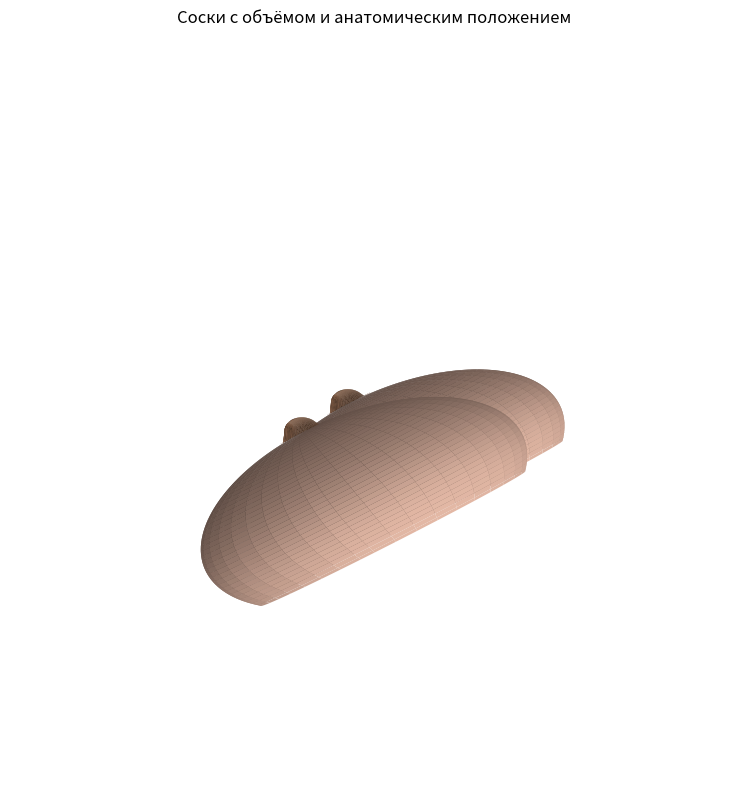

Write Python code to recreate this figure.
import numpy as np
import matplotlib.pyplot as plt
from mpl_toolkits.mplot3d import Axes3D

# Грудные параметры
breast_radius = 8
breast_depth = 4.5
spacing = 9
u_res, v_res = 120, 120

# Параметры соска
nipple_radius = 1.2
nipple_height = 0.8

# Сетка груди (глубже, округлее)
u = np.linspace(0, 2 * np.pi, u_res)
v = np.linspace(0, 2/3 * np.pi, v_res)
u, v = np.meshgrid(u, v)
x_base = breast_radius * np.cos(u) * np.sin(v)
y_base = breast_radius * np.sin(u) * np.sin(v)
z_base = breast_depth * np.cos(v)

# Поворот вперёд (по X)
angle_x = np.radians(35)
Rx = np.array([
    [1, 0, 0],
    [0, np.cos(angle_x), -np.sin(angle_x)],
    [0, np.sin(angle_x),  np.cos(angle_x)]
])

# Центр верхушки груди (до поворота)
center_idx = (0, 0)
center_local = np.array([
    x_base[center_idx],
    y_base[center_idx],
    z_base[center_idx]
])
center_l = Rx @ (center_local + np.array([-spacing, 0, 0]))
center_r = Rx @ (center_local + np.array([ spacing, 0, 0]))

# Левая и правая грудь
xyz_l = np.stack((x_base - spacing, y_base, z_base), axis=-1) @ Rx.T
xyz_r = np.stack((x_base + spacing, y_base, z_base), axis=-1) @ Rx.T
x_l, y_l, z_l = xyz_l[..., 0], xyz_l[..., 1], xyz_l[..., 2]
x_r, y_r, z_r = xyz_r[..., 0], xyz_r[..., 1], xyz_r[..., 2]

# Построение
fig = plt.figure(figsize=(10, 8))
ax = fig.add_subplot(111, projection='3d')
ax.plot_surface(x_l, y_l, z_l, color='#e3b8a5', linewidth=0, antialiased=True)
ax.plot_surface(x_r, y_r, z_r, color='#e3b8a5', linewidth=0, antialiased=True)

# Функция: создаёт выпуклый сосок
def add_nipple(center, R, color):
    # Параметры купола (в полярных координатах)
    theta = np.linspace(0, 2 * np.pi, 60)
    r = np.linspace(0, nipple_radius, 30)
    theta, r = np.meshgrid(theta, r)

    # Купол в локальных координатах
    x = r * np.cos(theta)
    y = r * np.sin(theta)
    z = np.sqrt(np.maximum(0, nipple_height**2 - (r**2)))  # полусфера по уравнению

    # Преобразование в глобальные координаты
    points = np.stack((x, y, z), axis=-1).reshape(-1, 3) @ R.T
    points += center
    x_, y_, z_ = points[:, 0], points[:, 1], points[:, 2]
    ax.plot_trisurf(x_, y_, z_, color=color)

# Добавление сосков
add_nipple(center_l, Rx, '#a0755a')
add_nipple(center_r, Rx, '#a0755a')

# Отображение
ax.view_init(elev=10, azim=15)
ax.set_xlim(-25, 25)
ax.set_ylim(-10, 10)
ax.set_zlim(-5, 14)
ax.axis('off')
plt.title("Соски с объёмом и анатомическим положением", pad=20)
plt.tight_layout()
plt.show()



